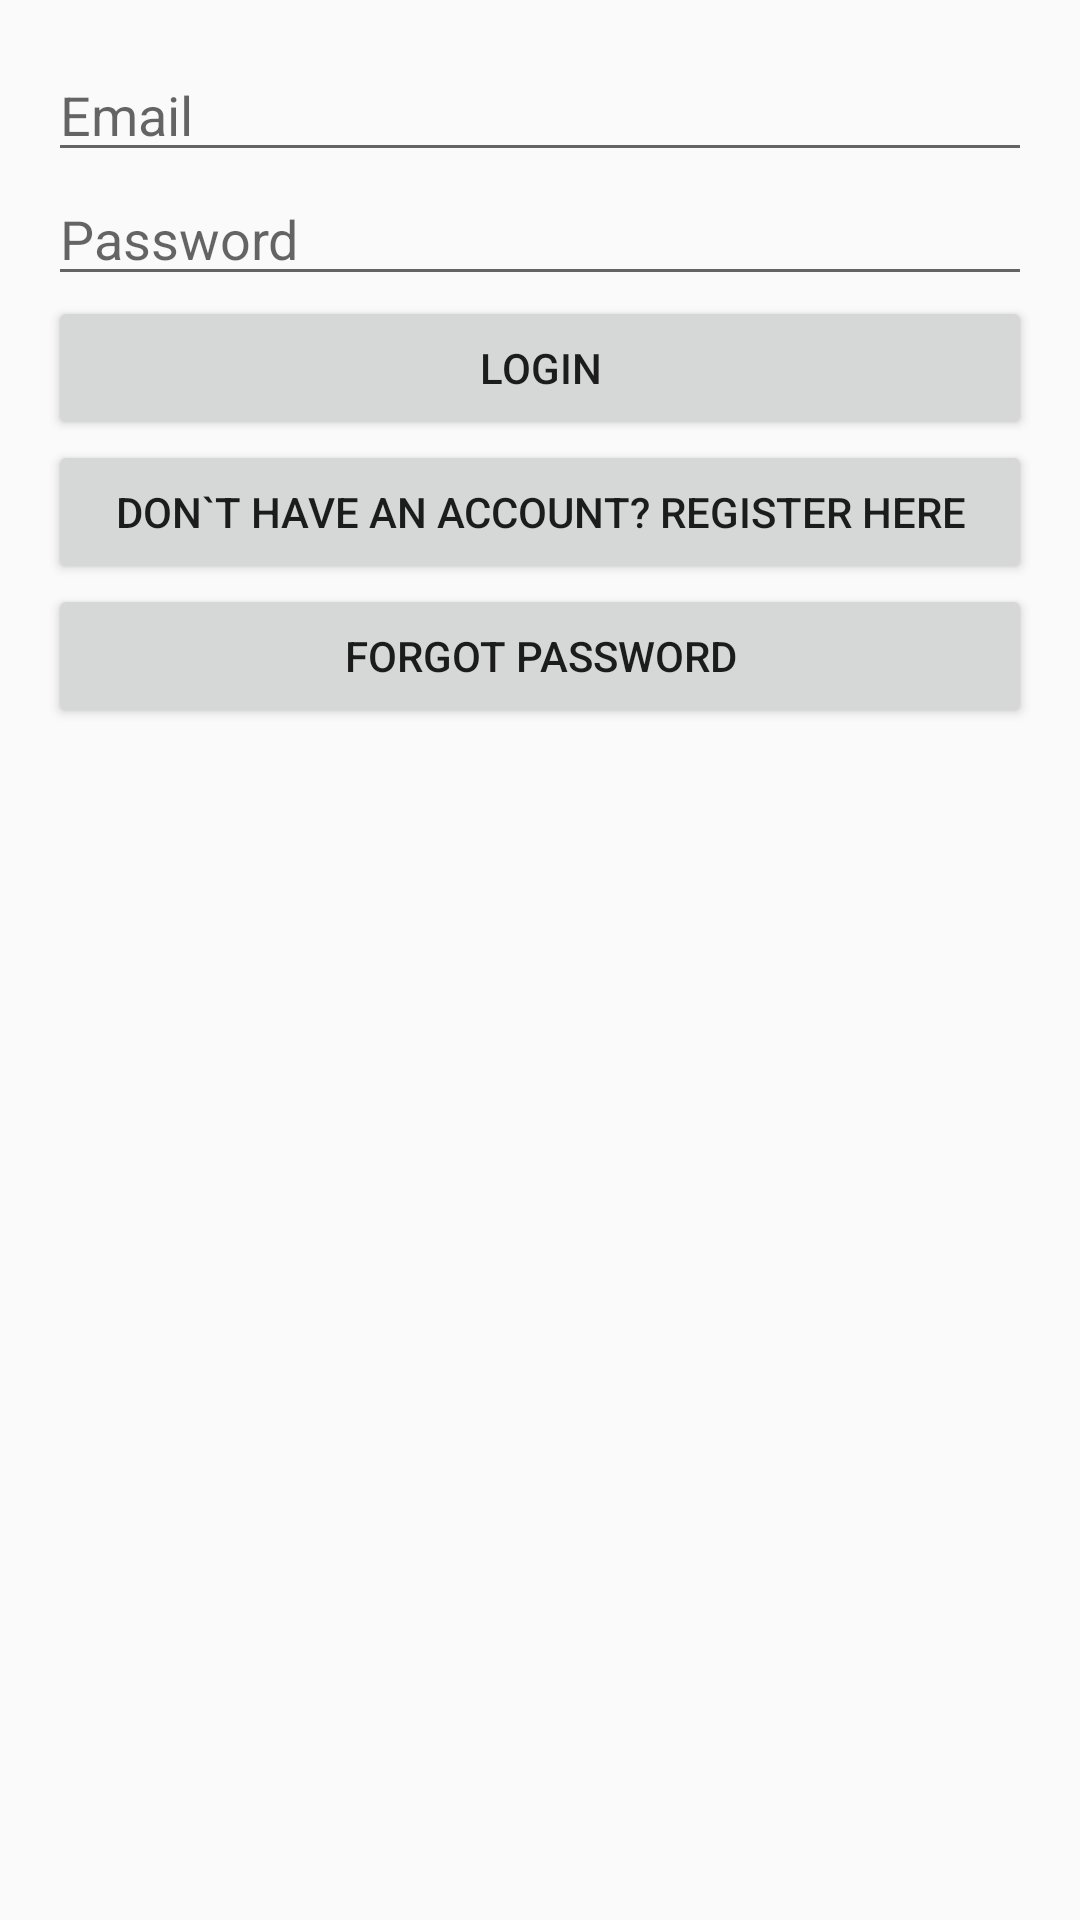

Layout XML and referenced resources for this Android screen:
<!-- AndroidManifest.xml: activity theme AppTheme -->
<!-- res/layout/activity_main.xml -->
<?xml version="1.0" encoding="utf-8"?>
<LinearLayout xmlns:android="http://schemas.android.com/apk/res/android"
    xmlns:app="http://schemas.android.com/apk/res-auto"
    xmlns:tools="http://schemas.android.com/tools"
    android:layout_width="match_parent"
    android:layout_height="match_parent"
    tools:context=".MainActivity"
    android:orientation="vertical"
    android:padding="16dp">


    

    <EditText
        android:id="@+id/etEmailLogin"
        android:layout_width="match_parent"
        android:layout_height="wrap_content"
        android:hint="Email"
        android:ems="10"
        android:inputType="textEmailAddress" />

    <EditText
        android:id="@+id/etPasswordLogin"
        android:layout_width="match_parent"
        android:layout_height="wrap_content"
        android:hint="Password"
        android:ems="10"
        android:inputType="textPassword" />


    <Button
        android:id="@+id/btnLogin"
        android:layout_width="match_parent"
        android:layout_height="wrap_content"
        android:text="Login" />

    <Button
        android:id="@+id/btnRegister"
        android:layout_width="match_parent"
        android:layout_height="wrap_content"
        android:text="Don`t have an account? Register here" />


    <Button
        android:id="@+id/btnUserForgotPass"
        android:layout_width="match_parent"
        android:layout_height="wrap_content"
        android:text="Forgot Password" />


</LinearLayout>
<!-- resources referenced by this layout -->
<resources>
  <style name="AppTheme" parent="Theme.AppCompat.Light.DarkActionBar">
          <item name="colorPrimary">@color/colorPrimary</item>
          <item name="colorPrimaryDark">@color/colorPrimaryDark</item>
          <item name="colorAccent">@color/colorAccent</item>
      </style>
  <color name="colorPrimary">#00B236</color>
  <color name="colorPrimaryDark">#0A2E00</color>
  <color name="colorAccent">#D81B60</color>
</resources>
